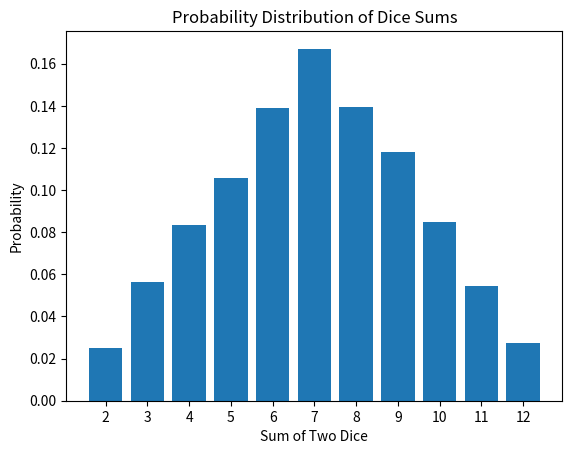

Python code for this plot:
import random
import matplotlib.pyplot as plt

def simulate_dice_throws(num_throws):
    # Dictionary to store the count of each possible outcome
    result_counts = {i: 0 for i in range(2, 13)}

    # Simulate dice throws
    for _ in range(num_throws):
        roll_sum = random.randint(1, 6) + random.randint(1, 6)
        result_counts[roll_sum] += 1

    # Calculate probabilities
    for key in result_counts:
        result_counts[key] /= num_throws

    return result_counts

def display_probabilities(result_counts):
    sums = list(result_counts.keys())
    probabilities = list(result_counts.values())

    # Plot the probabilities as a bar chart
    plt.bar(sums, probabilities, tick_label=sums)
    plt.xlabel('Sum of Two Dice')
    plt.ylabel('Probability')
    plt.title('Probability Distribution of Dice Sums')
    plt.show()

# Example usage
number_of_throws = 10000
dice_outcomes = simulate_dice_throws(number_of_throws)
print(dice_outcomes)
display_probabilities(dice_outcomes)